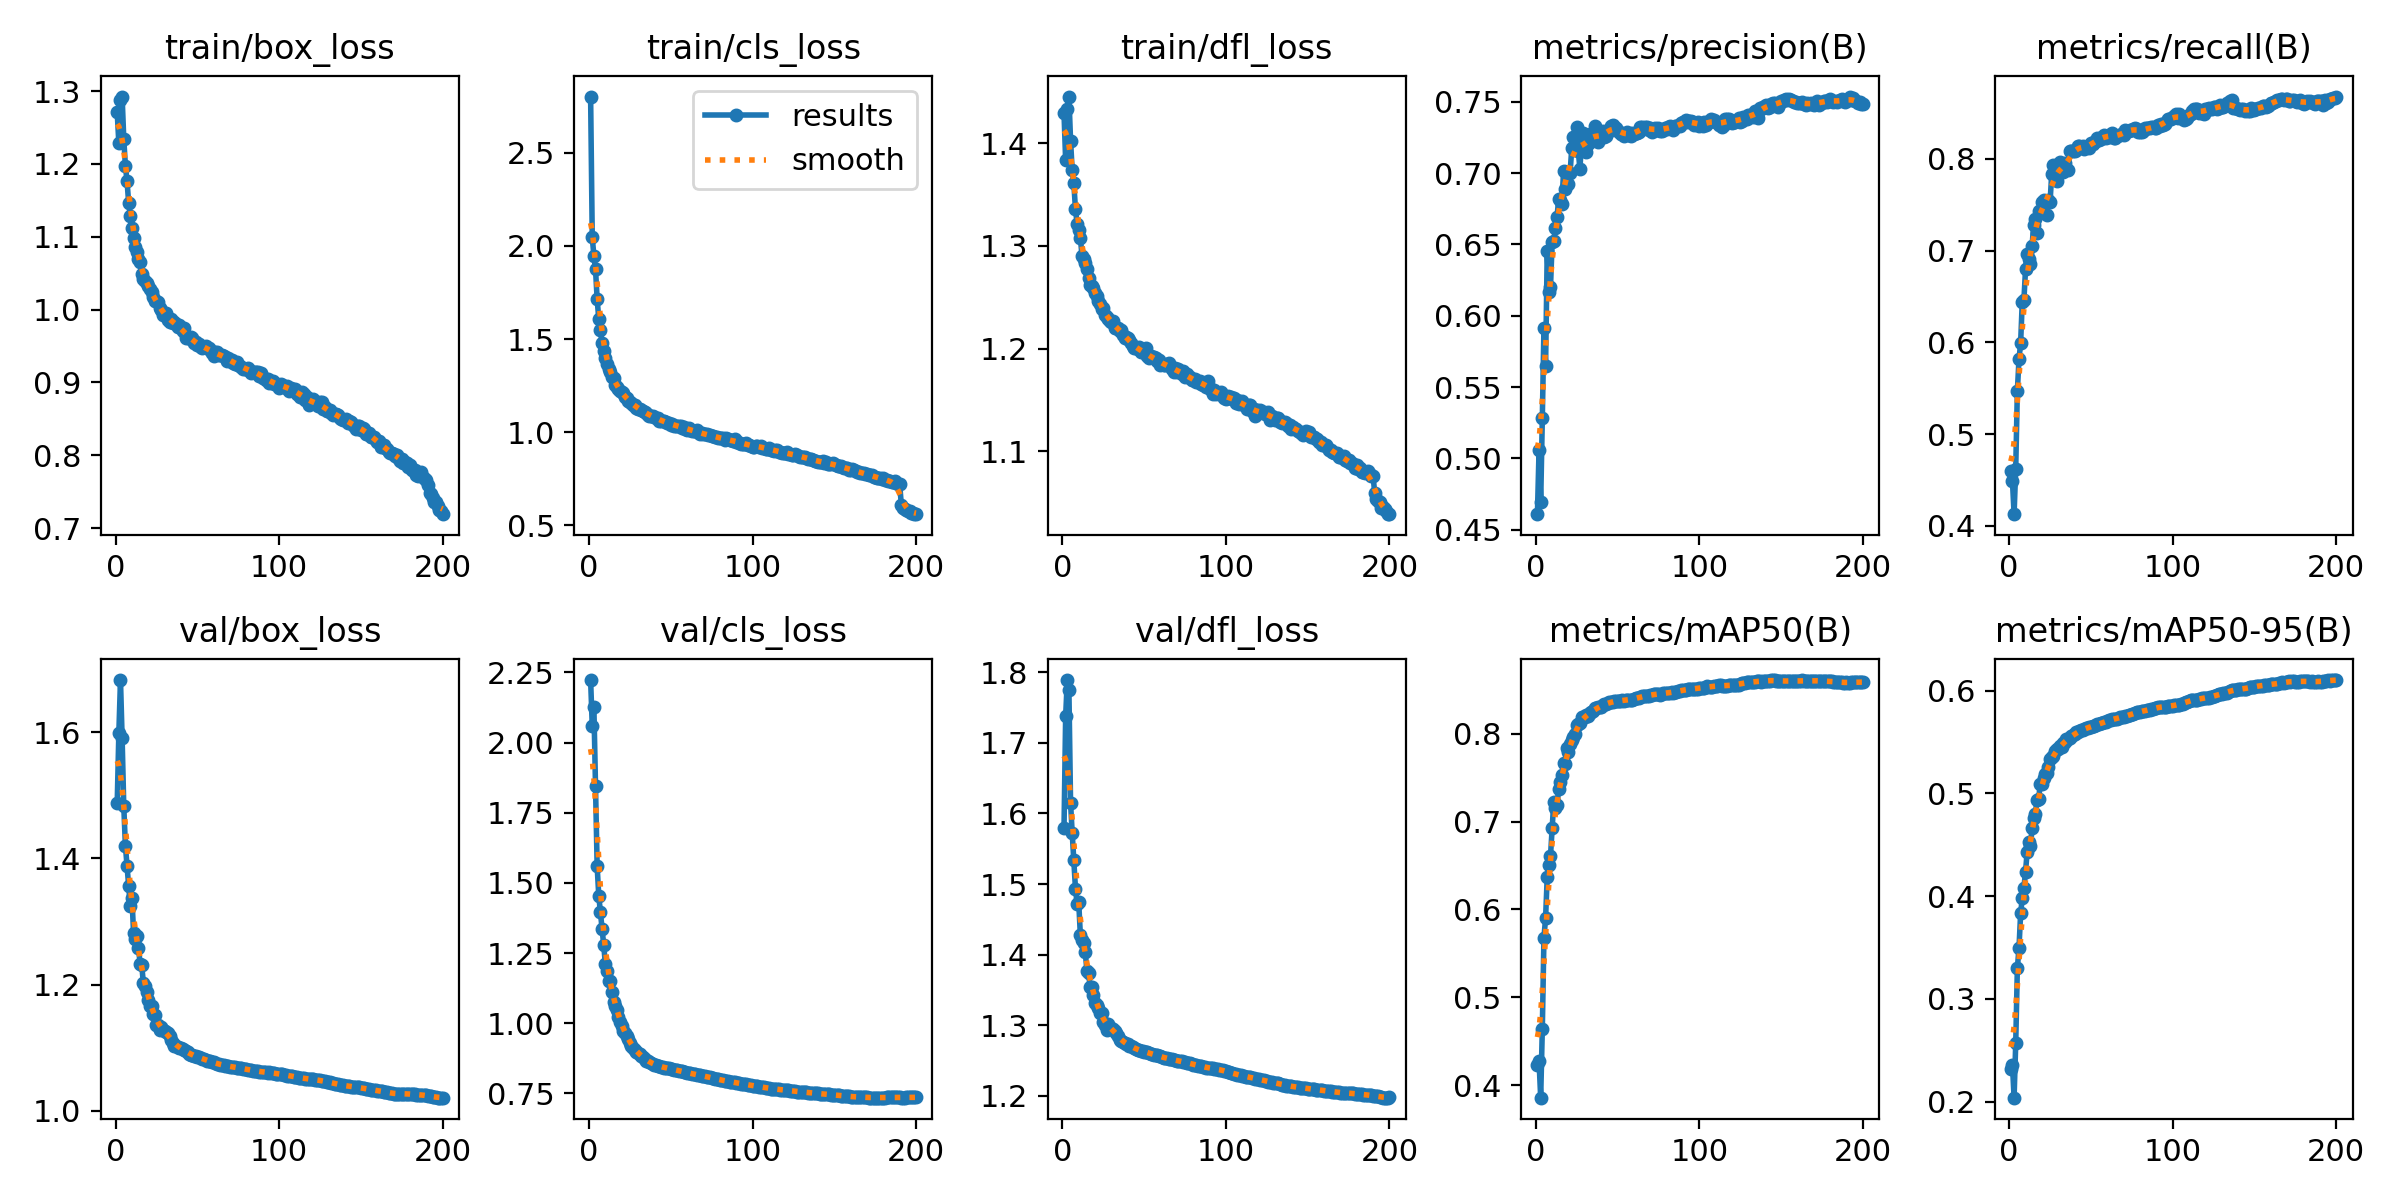

Values plotted in this chart, from the file beside it:
epoch, time, train/box_loss, train/cls_loss, train/dfl_loss, metrics/precision(B), metrics/recall(B), metrics/mAP50(B), metrics/mAP50-95(B), val/box_loss, val/cls_loss, val/dfl_loss, lr/pg0, lr/pg1, lr/pg2
1, 313.9, 1.271, 2.801, 1.429, 0.4608, 0.46, 0.4234, 0.2317, 1.488, 2.223, 1.58, 0.003331, 0.003331, 0.003331
2, 617.7, 1.228, 2.046, 1.383, 0.5057, 0.4489, 0.4274, 0.236, 1.599, 2.06, 1.738, 0.006631, 0.006631, 0.006631
3, 912.3, 1.288, 1.947, 1.433, 0.4692, 0.4127, 0.3858, 0.2038, 1.682, 2.127, 1.789, 0.009899, 0.009899, 0.009899
4, 1205, 1.293, 1.874, 1.446, 0.5283, 0.4622, 0.4644, 0.2566, 1.591, 1.845, 1.774, 0.009851, 0.009851, 0.009851
5, 1498, 1.235, 1.713, 1.403, 0.5917, 0.547, 0.568, 0.3296, 1.483, 1.559, 1.615, 0.009802, 0.009802, 0.009802
6, 1789, 1.198, 1.606, 1.374, 0.565, 0.5814, 0.5902, 0.3496, 1.42, 1.453, 1.572, 0.009753, 0.009753, 0.009753
7, 2082, 1.177, 1.548, 1.361, 0.6455, 0.5992, 0.637, 0.3831, 1.387, 1.396, 1.533, 0.009703, 0.009703, 0.009703
8, 2375, 1.147, 1.479, 1.336, 0.6166, 0.6444, 0.6508, 0.3981, 1.356, 1.336, 1.494, 0.009654, 0.009654, 0.009654
9, 2667, 1.129, 1.438, 1.322, 0.62, 0.6459, 0.6608, 0.4079, 1.325, 1.279, 1.472, 0.009604, 0.009604, 0.009604
10, 2960, 1.112, 1.397, 1.316, 0.6518, 0.6795, 0.6927, 0.4238, 1.338, 1.212, 1.474, 0.009555, 0.009555, 0.009555
11, 3254, 1.098, 1.366, 1.308, 0.6523, 0.6962, 0.7226, 0.4431, 1.282, 1.187, 1.427, 0.009505, 0.009505, 0.009505
12, 3548, 1.085, 1.338, 1.29, 0.6614, 0.6905, 0.7155, 0.4522, 1.273, 1.152, 1.421, 0.009456, 0.009456, 0.009456
13, 3840, 1.079, 1.322, 1.287, 0.6694, 0.6851, 0.7184, 0.4484, 1.277, 1.149, 1.416, 0.009406, 0.009406, 0.009406
14, 4133, 1.069, 1.296, 1.283, 0.6819, 0.7055, 0.7374, 0.466, 1.259, 1.111, 1.403, 0.009357, 0.009357, 0.009357
15, 4427, 1.066, 1.293, 1.278, 0.6815, 0.728, 0.745, 0.4757, 1.233, 1.075, 1.377, 0.009307, 0.009307, 0.009307
16, 4728, 1.049, 1.251, 1.268, 0.6784, 0.7349, 0.7529, 0.4801, 1.23, 1.062, 1.374, 0.009258, 0.009258, 0.009258
17, 5027, 1.042, 1.244, 1.262, 0.7018, 0.7193, 0.766, 0.4933, 1.202, 1.046, 1.354, 0.009208, 0.009208, 0.009208
18, 5324, 1.039, 1.234, 1.261, 0.6886, 0.7431, 0.7653, 0.4944, 1.197, 1.023, 1.354, 0.009158, 0.009158, 0.009158
19, 5617, 1.036, 1.219, 1.259, 0.7011, 0.7411, 0.7835, 0.5091, 1.189, 1.004, 1.343, 0.009109, 0.009109, 0.009109
20, 5910, 1.033, 1.214, 1.254, 0.6926, 0.7532, 0.7796, 0.5093, 1.175, 0.9908, 1.331, 0.009059, 0.009059, 0.009059
21, 6203, 1.028, 1.208, 1.251, 0.7004, 0.7552, 0.7881, 0.5153, 1.167, 0.972, 1.329, 0.00901, 0.00901, 0.00901
22, 6495, 1.024, 1.187, 1.247, 0.7176, 0.753, 0.7923, 0.5192, 1.166, 0.9643, 1.325, 0.00896, 0.00896, 0.00896
23, 6788, 1.017, 1.182, 1.244, 0.7257, 0.7386, 0.7962, 0.5202, 1.154, 0.9554, 1.317, 0.008911, 0.008911, 0.008911
24, 7081, 1.012, 1.167, 1.239, 0.7164, 0.7555, 0.7992, 0.5259, 1.152, 0.9453, 1.317, 0.008861, 0.008861, 0.008861
25, 7379, 1.012, 1.163, 1.24, 0.7322, 0.7528, 0.8095, 0.5335, 1.136, 0.9277, 1.305, 0.008812, 0.008812, 0.008812
26, 7674, 1.011, 1.158, 1.233, 0.7157, 0.7836, 0.8108, 0.5351, 1.136, 0.9189, 1.3, 0.008762, 0.008762, 0.008762
27, 7971, 1.003, 1.145, 1.23, 0.7027, 0.7939, 0.8123, 0.5368, 1.128, 0.913, 1.294, 0.008713, 0.008713, 0.008713
28, 8265, 0.9989, 1.145, 1.229, 0.7239, 0.7804, 0.8188, 0.5417, 1.133, 0.9039, 1.301, 0.008663, 0.008663, 0.008663
29, 8558, 0.9924, 1.131, 1.226, 0.7283, 0.7762, 0.8195, 0.5428, 1.128, 0.8967, 1.296, 0.008614, 0.008614, 0.008614
30, 8851, 0.9933, 1.125, 1.226, 0.7194, 0.7895, 0.8191, 0.543, 1.126, 0.8948, 1.296, 0.008564, 0.008564, 0.008564
31, 9151, 0.9946, 1.125, 1.227, 0.7147, 0.7969, 0.8216, 0.5458, 1.124, 0.8886, 1.294, 0.008515, 0.008515, 0.008515
32, 9448, 0.9858, 1.12, 1.22, 0.7204, 0.7913, 0.8205, 0.5455, 1.124, 0.8842, 1.292, 0.008466, 0.008466, 0.008466
33, 9741, 0.9827, 1.112, 1.22, 0.7274, 0.7853, 0.8232, 0.5494, 1.119, 0.8787, 1.289, 0.008416, 0.008416, 0.008416
34, 10034, 0.9869, 1.107, 1.22, 0.725, 0.796, 0.8241, 0.5504, 1.112, 0.8716, 1.284, 0.008367, 0.008367, 0.008367
35, 10330, 0.9821, 1.102, 1.217, 0.7282, 0.7887, 0.8259, 0.5532, 1.107, 0.8664, 1.28, 0.008317, 0.008317, 0.008317
36, 10631, 0.9834, 1.094, 1.218, 0.733, 0.7882, 0.8288, 0.5532, 1.103, 0.8649, 1.277, 0.008268, 0.008268, 0.008268
37, 10950, 0.9807, 1.088, 1.214, 0.7242, 0.8083, 0.829, 0.5538, 1.102, 0.8608, 1.276, 0.008218, 0.008218, 0.008218
38, 11287, 0.9754, 1.088, 1.211, 0.7215, 0.8092, 0.8304, 0.5554, 1.101, 0.8582, 1.275, 0.008169, 0.008169, 0.008169
39, 11628, 0.9786, 1.088, 1.211, 0.7243, 0.8084, 0.8297, 0.5564, 1.1, 0.8558, 1.274, 0.008119, 0.008119, 0.008119
40, 11964, 0.975, 1.082, 1.21, 0.7261, 0.8088, 0.8308, 0.5582, 1.1, 0.8522, 1.273, 0.00807, 0.00807, 0.00807
41, 12301, 0.9704, 1.077, 1.208, 0.7297, 0.8102, 0.8327, 0.5596, 1.097, 0.8504, 1.271, 0.00802, 0.00802, 0.00802
42, 12632, 0.9743, 1.077, 1.206, 0.7254, 0.8144, 0.8335, 0.5594, 1.097, 0.8486, 1.27, 0.007971, 0.007971, 0.007971
43, 12989, 0.9613, 1.061, 1.203, 0.726, 0.8143, 0.8339, 0.5605, 1.094, 0.8464, 1.268, 0.007921, 0.007921, 0.007921
44, 13340, 0.9612, 1.061, 1.201, 0.7289, 0.8127, 0.8345, 0.5616, 1.093, 0.8443, 1.267, 0.007872, 0.007872, 0.007872
45, 13655, 0.9613, 1.06, 1.201, 0.7305, 0.8136, 0.8355, 0.5618, 1.091, 0.8431, 1.266, 0.007822, 0.007822, 0.007822
46, 13976, 0.9626, 1.059, 1.2, 0.7333, 0.8111, 0.8362, 0.563, 1.089, 0.8419, 1.265, 0.007772, 0.007772, 0.007772
47, 14312, 0.961, 1.055, 1.201, 0.7339, 0.8125, 0.8365, 0.5639, 1.088, 0.8404, 1.265, 0.007723, 0.007723, 0.007723
48, 14646, 0.9542, 1.048, 1.197, 0.7324, 0.8129, 0.8371, 0.5637, 1.087, 0.8397, 1.264, 0.007673, 0.007673, 0.007673
49, 14981, 0.9559, 1.049, 1.196, 0.7315, 0.8119, 0.8371, 0.5642, 1.087, 0.8385, 1.263, 0.007624, 0.007624, 0.007624
50, 15314, 0.9518, 1.041, 1.196, 0.7297, 0.8171, 0.8372, 0.5647, 1.085, 0.8375, 1.263, 0.007574, 0.007574, 0.007574
51, 15628, 0.9524, 1.046, 1.2, 0.7291, 0.8168, 0.837, 0.5655, 1.085, 0.8362, 1.262, 0.007525, 0.007525, 0.007525
52, 15923, 0.9485, 1.036, 1.193, 0.7277, 0.8186, 0.8372, 0.5657, 1.084, 0.8346, 1.261, 0.007476, 0.007476, 0.007476
53, 16214, 0.9471, 1.034, 1.19, 0.7278, 0.8192, 0.8379, 0.5666, 1.083, 0.8329, 1.261, 0.007426, 0.007426, 0.007426
54, 16515, 0.9482, 1.031, 1.193, 0.726, 0.8233, 0.8375, 0.5673, 1.082, 0.8319, 1.26, 0.007377, 0.007377, 0.007377
55, 16814, 0.9502, 1.032, 1.191, 0.7278, 0.8203, 0.8383, 0.568, 1.081, 0.8306, 1.259, 0.007327, 0.007327, 0.007327
56, 17111, 0.9474, 1.036, 1.192, 0.729, 0.8215, 0.8383, 0.5682, 1.08, 0.8297, 1.258, 0.007278, 0.007278, 0.007278
57, 17404, 0.9467, 1.022, 1.191, 0.7265, 0.8236, 0.8384, 0.5684, 1.079, 0.8283, 1.258, 0.007228, 0.007228, 0.007228
58, 17706, 0.9438, 1.026, 1.188, 0.7259, 0.8265, 0.8386, 0.5694, 1.078, 0.8267, 1.257, 0.007178, 0.007178, 0.007178
59, 18001, 0.9407, 1.017, 1.189, 0.7283, 0.8227, 0.8385, 0.5698, 1.078, 0.8253, 1.256, 0.007129, 0.007129, 0.007129
60, 18300, 0.936, 1.01, 1.184, 0.7273, 0.8251, 0.8392, 0.57, 1.077, 0.8238, 1.256, 0.007079, 0.007079, 0.007079
... 140 more rows
